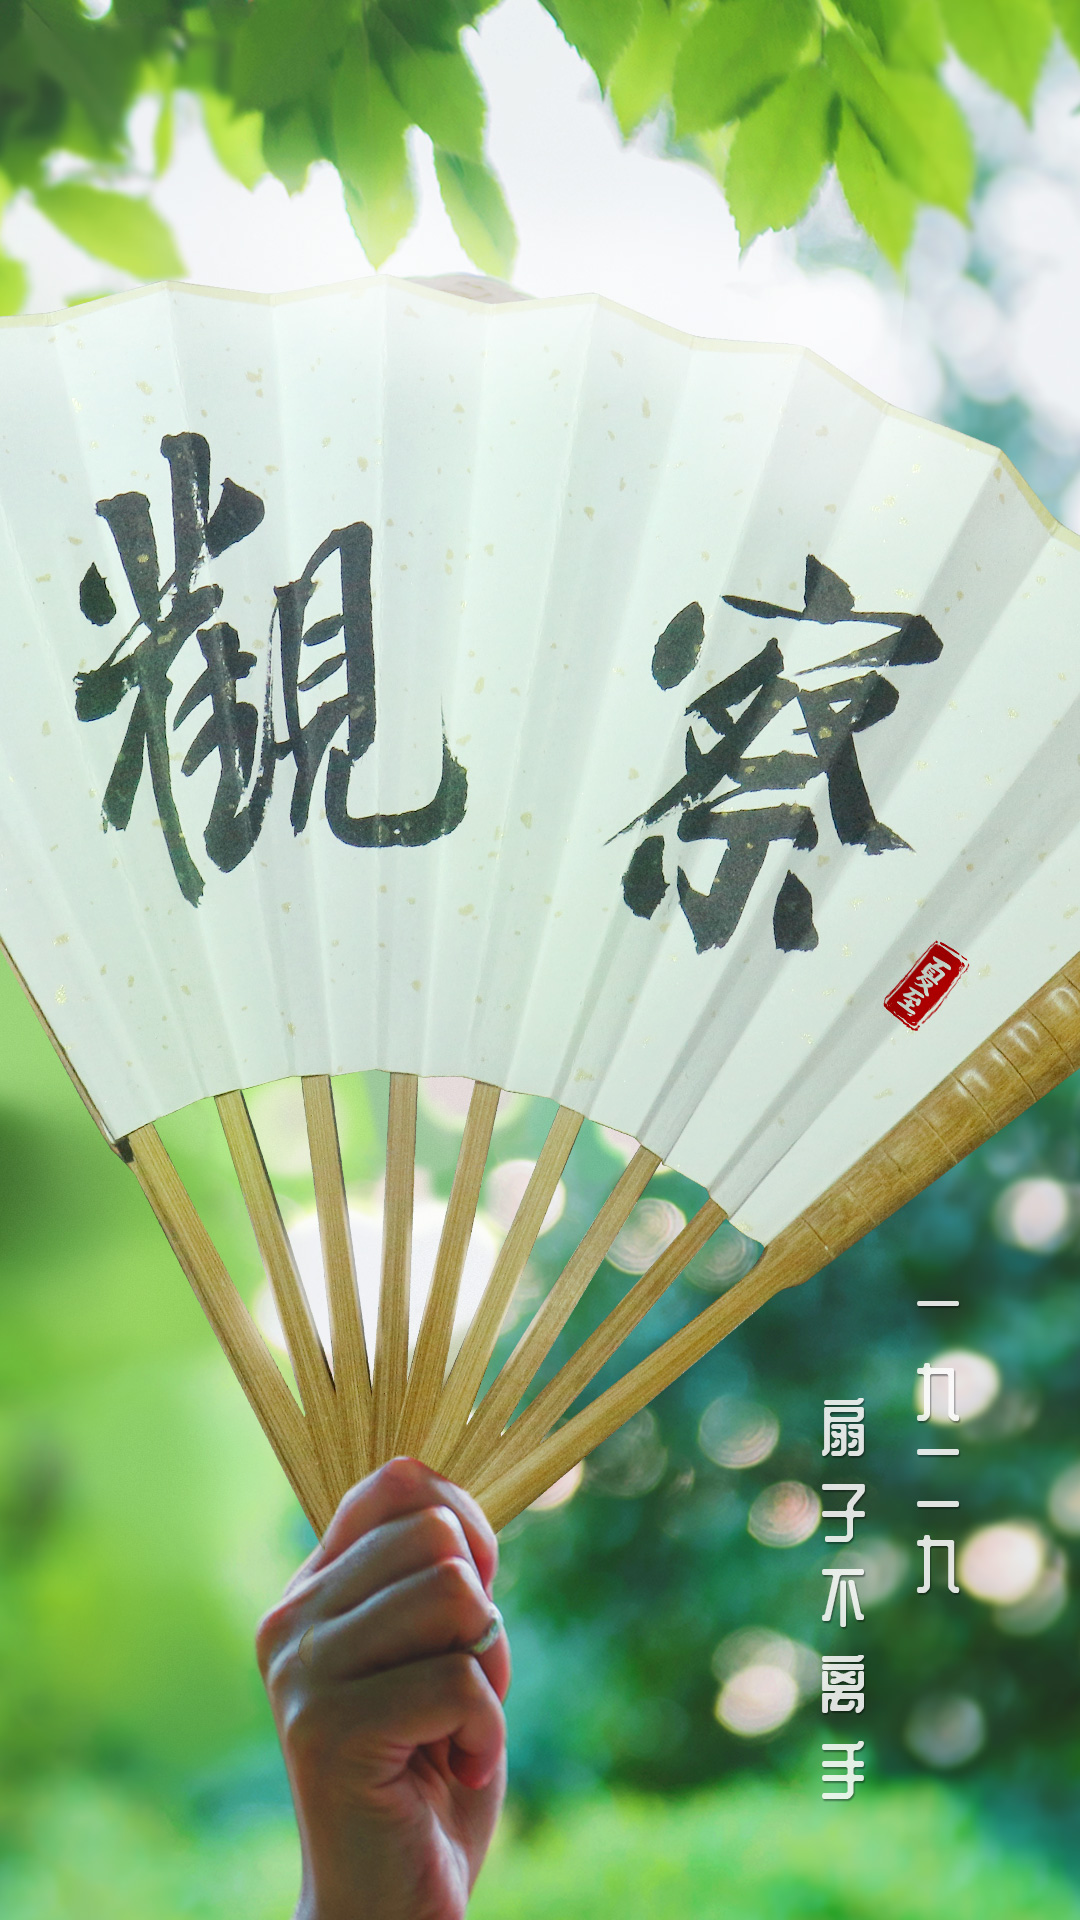

This screen was rendered from an Android layout file. Write that file and the resources it references.
<!-- AndroidManifest.xml: application theme AppTheme -->
<!-- res/layout/activity_main.xml -->
<?xml version="1.0" encoding="utf-8"?>
<LinearLayout xmlns:android="http://schemas.android.com/apk/res/android"
    xmlns:app="http://schemas.android.com/apk/res-auto"
    android:orientation="vertical"
    xmlns:tools="http://schemas.android.com/tools"
    android:id="@+id/drawer_layout"
    android:layout_width="match_parent"
    android:layout_height="match_parent"
    android:background="@color/colorWhite"
    android:fitsSystemWindows="true"
    tools:context=".MainActivity">
    <ImageView

        android:id="@+id/welcome"
        android:src="@drawable/welcome"
        android:layout_width="match_parent"
        android:layout_height="match_parent" />



</LinearLayout>
<!-- resources referenced by this layout -->
<resources>
  <color name="colorWhite">#FFFFFF</color>
  <!-- drawable welcome: jpg bitmap (drawable, 498198 bytes) -->
  <style name="AppTheme" parent="Theme.AppCompat.Light.NoActionBar">
          
          <item name="colorPrimary">@color/colorPrimary</item>
          <item name="colorPrimaryDark">@color/colorPrimaryDark</item>
          <item name="colorAccent">@color/colorAccent</item>
          <item name="windowActionBar">false</item>
          <item name="android:windowNoTitle">true</item>
  
      </style>
  <color name="colorPrimary">#F44336</color>
  <color name="colorPrimaryDark">#F44336</color>
  <color name="colorAccent">#F44336</color>
</resources>
